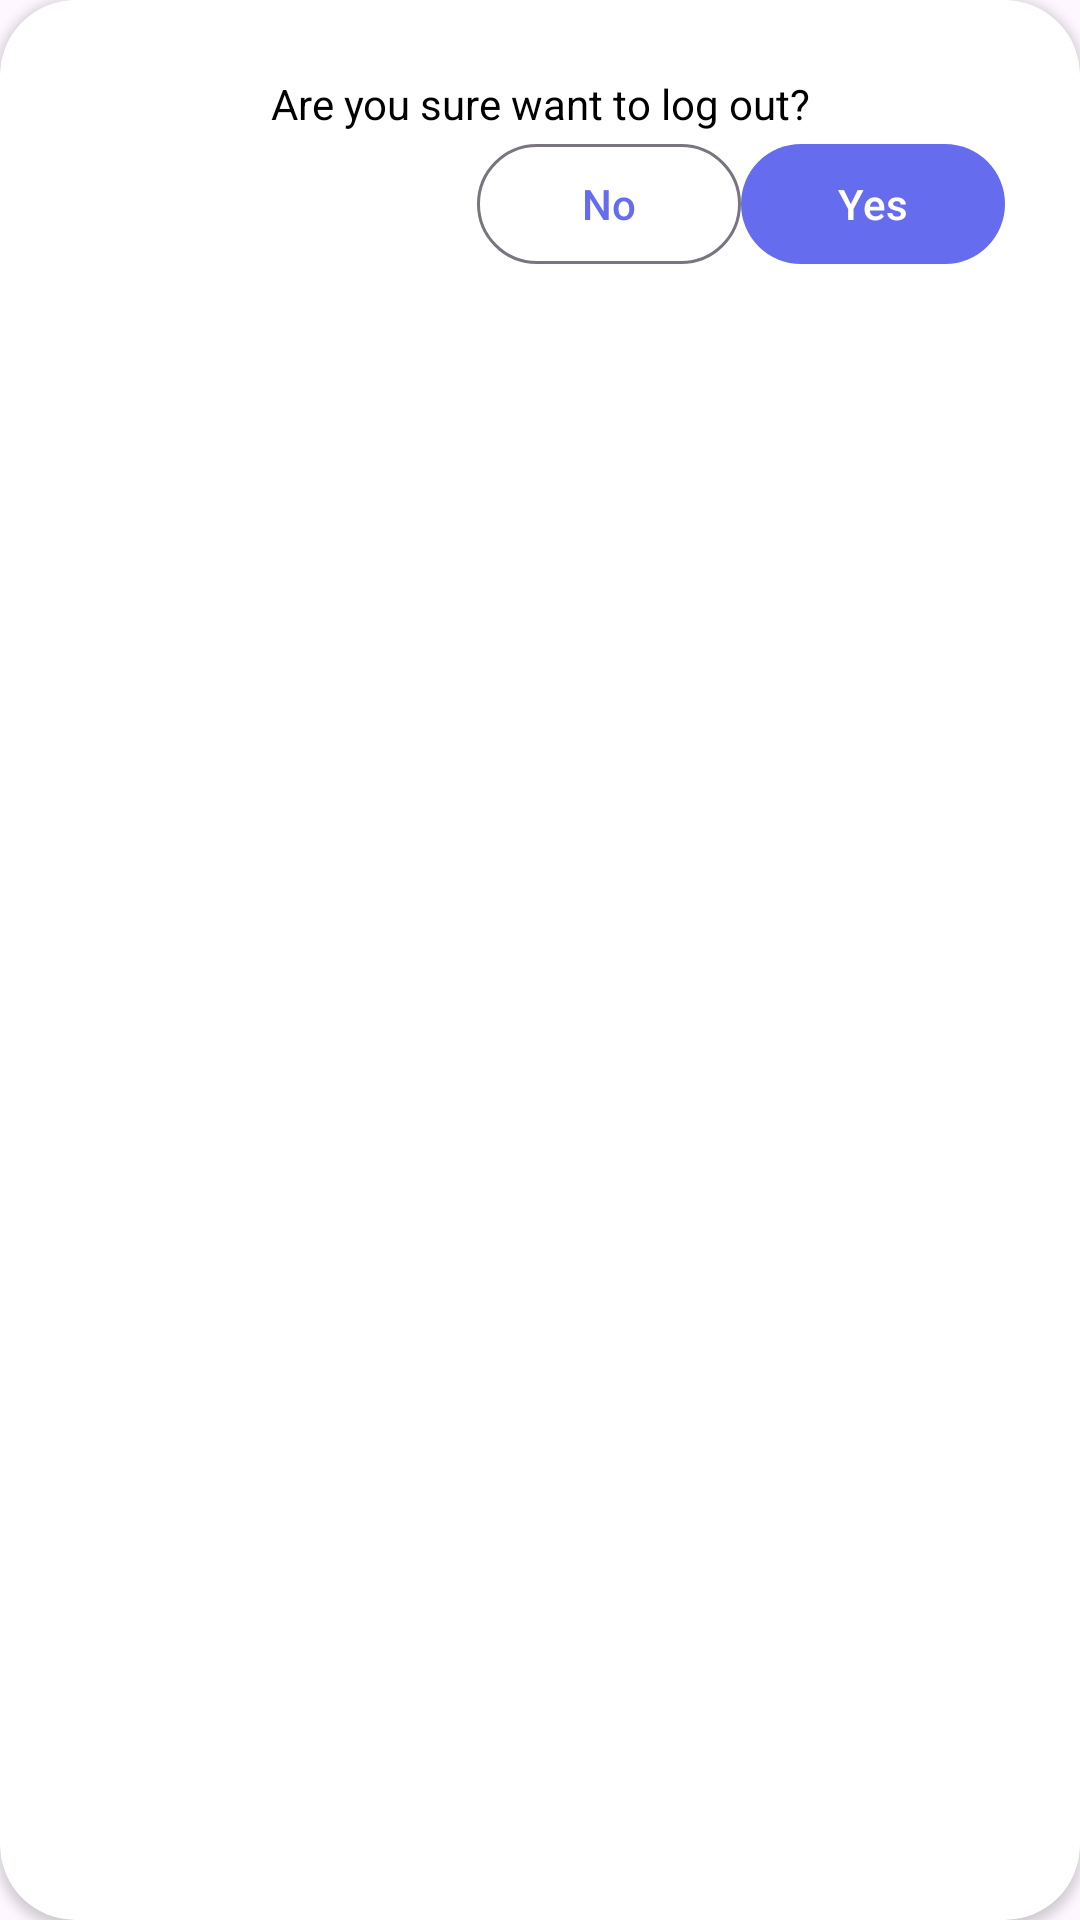

Produce the Android XML layout that renders to this screen, including the resource entries it uses.
<!-- AndroidManifest.xml: application theme Theme.AdmingECarParking -->
<!-- res/layout/dialog_logout_layout.xml -->
<?xml version="1.0" encoding="utf-8"?>
<androidx.cardview.widget.CardView xmlns:android="http://schemas.android.com/apk/res/android"
    xmlns:tools="http://schemas.android.com/tools"
    android:layout_width="wrap_content"
    android:layout_height="wrap_content"
    xmlns:app="http://schemas.android.com/apk/res-auto"
    app:cardBackgroundColor="@color/white"
    app:cardCornerRadius="25dp"
    app:contentPadding="25dp"
    >

    <androidx.constraintlayout.widget.ConstraintLayout
        android:layout_width="match_parent"
        android:layout_height="match_parent">

        <androidx.appcompat.widget.AppCompatTextView
            android:id="@+id/appCompatTextView6"
            android:layout_width="wrap_content"
            android:layout_height="wrap_content"
            android:text="Are you sure want to log out?"
            android:textColor="@color/black"
            android:textSize="@dimen/_16ssp"
            app:layout_constraintEnd_toEndOf="parent"
            app:layout_constraintStart_toStartOf="parent"
            app:layout_constraintTop_toTopOf="parent" />

        <com.google.android.material.button.MaterialButton
            android:id="@+id/btnYes"
            android:layout_width="wrap_content"
            android:layout_height="wrap_content"
            android:text="Yes"
            android:layout_marginTop="@dimen/_20sdp"
            app:layout_constraintEnd_toEndOf="parent"
            app:layout_constraintTop_toBottomOf="@+id/appCompatTextView6" />

        <com.google.android.material.button.MaterialButton
            android:id="@+id/btnNo"
            style="@style/Widget.Material3.Button.OutlinedButton"
            android:layout_width="wrap_content"
            android:layout_height="wrap_content"
            android:layout_marginTop="@dimen/_20sdp"
            android:text="No"
            android:layout_marginEnd="@dimen/_20sdp"
            app:layout_constraintEnd_toStartOf="@+id/btnYes"
            app:layout_constraintTop_toBottomOf="@+id/appCompatTextView6" />
    </androidx.constraintlayout.widget.ConstraintLayout>

</androidx.cardview.widget.CardView>
<!-- resources referenced by this layout -->
<resources>
  <color name="black">#FF000000</color>
  <color name="white">#FFFFFFFF</color>
  <style name="Theme.AdmingECarParking" parent="Base.Theme.AdmingECarParking" />
  <style name="Base.Theme.AdmingECarParking" parent="Theme.Material3.Light.NoActionBar">
          <item name="colorPrimary">@color/color_primary</item>
          <item name="colorOnPrimary">@color/white</item>
  
          
          <item name="colorSecondary">@color/color_primary</item>
          <item name="colorOnSecondary">@color/black</item>
  
          
          <item name="android:statusBarColor">@color/color_background</item>
          <item name="android:windowTranslucentStatus">true</item>
          <item name="android:windowLightStatusBar">true</item>
      </style>
  <color name="color_primary">#656CEE</color>
  
      //Background
  <color name="color_background">#F7F7FA</color>
</resources>
